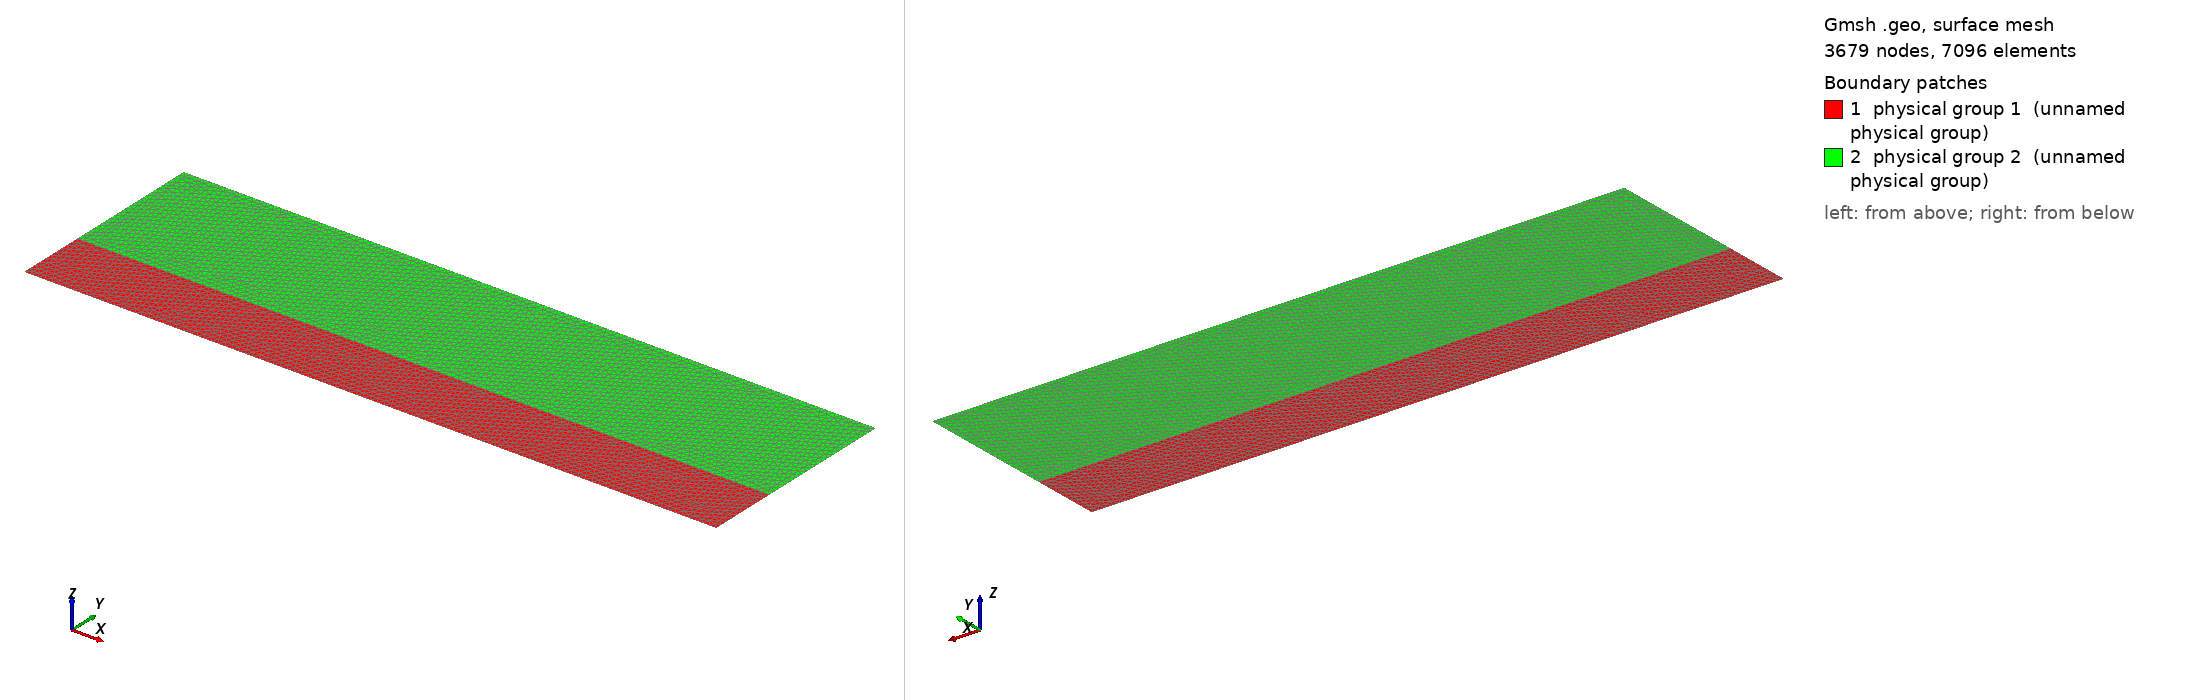

Gmsh geometry script, surface-meshed: 3679 nodes, 7096 surface elements. Boundary patches (legend numbers): 1 physical group 1 (unnamed physical group), 2 physical group 2 (unnamed physical group). Left view from above one corner, right view from below the opposite corner. Legend entries are the model's physical surfaces. The drawing asked Gmsh for element sizes between 1% and 20% of the model's largest extent; the script's own settings can give other sizes.

=== Indenter2D.geo (drawn) ===
H1 = 1.;
H2 = 2.;
W  = 10;
Wi = 2;
h = .05;

Point(1) = {-W/2,  0,     0, h};
Point(2) = {-W/2., H1,    0, h};
Point(3) = {-W/2., H1+H2, 0, h};
Point(4) = {-Wi/2, H1+H2, 0, h};
Point(5) = { Wi/2, H1+H2, 0, h};
Point(6) = { W/2,  H1+H2, 0, h};
Point(7) = { W/2,  H1,    0, h};
Point(8) = { W/2,  0,     0, h};

Line(1) = {1, 2};
Line(2) = {2, 3};
Line(3) = {3, 4};
Line(4) = {4, 5};
Line(5) = {5, 6};
Line(6) = {6, 7};
Line(7) = {7, 8};
Line(8) = {7, 2};
Line(9) = {8, 1};

Line Loop(1) = {1, -8, 7, 9};
Line Loop(2) = {2, 3, 4, 5, 6, 8};
Plane Surface(1) = {1};
Plane Surface(2) = {2};

Physical Surface(1) = {1};
Physical Surface(2) = {2};
Physical Line(30) = {4};
Physical Line(40) = {9};
Physical Point(500) = {1};
